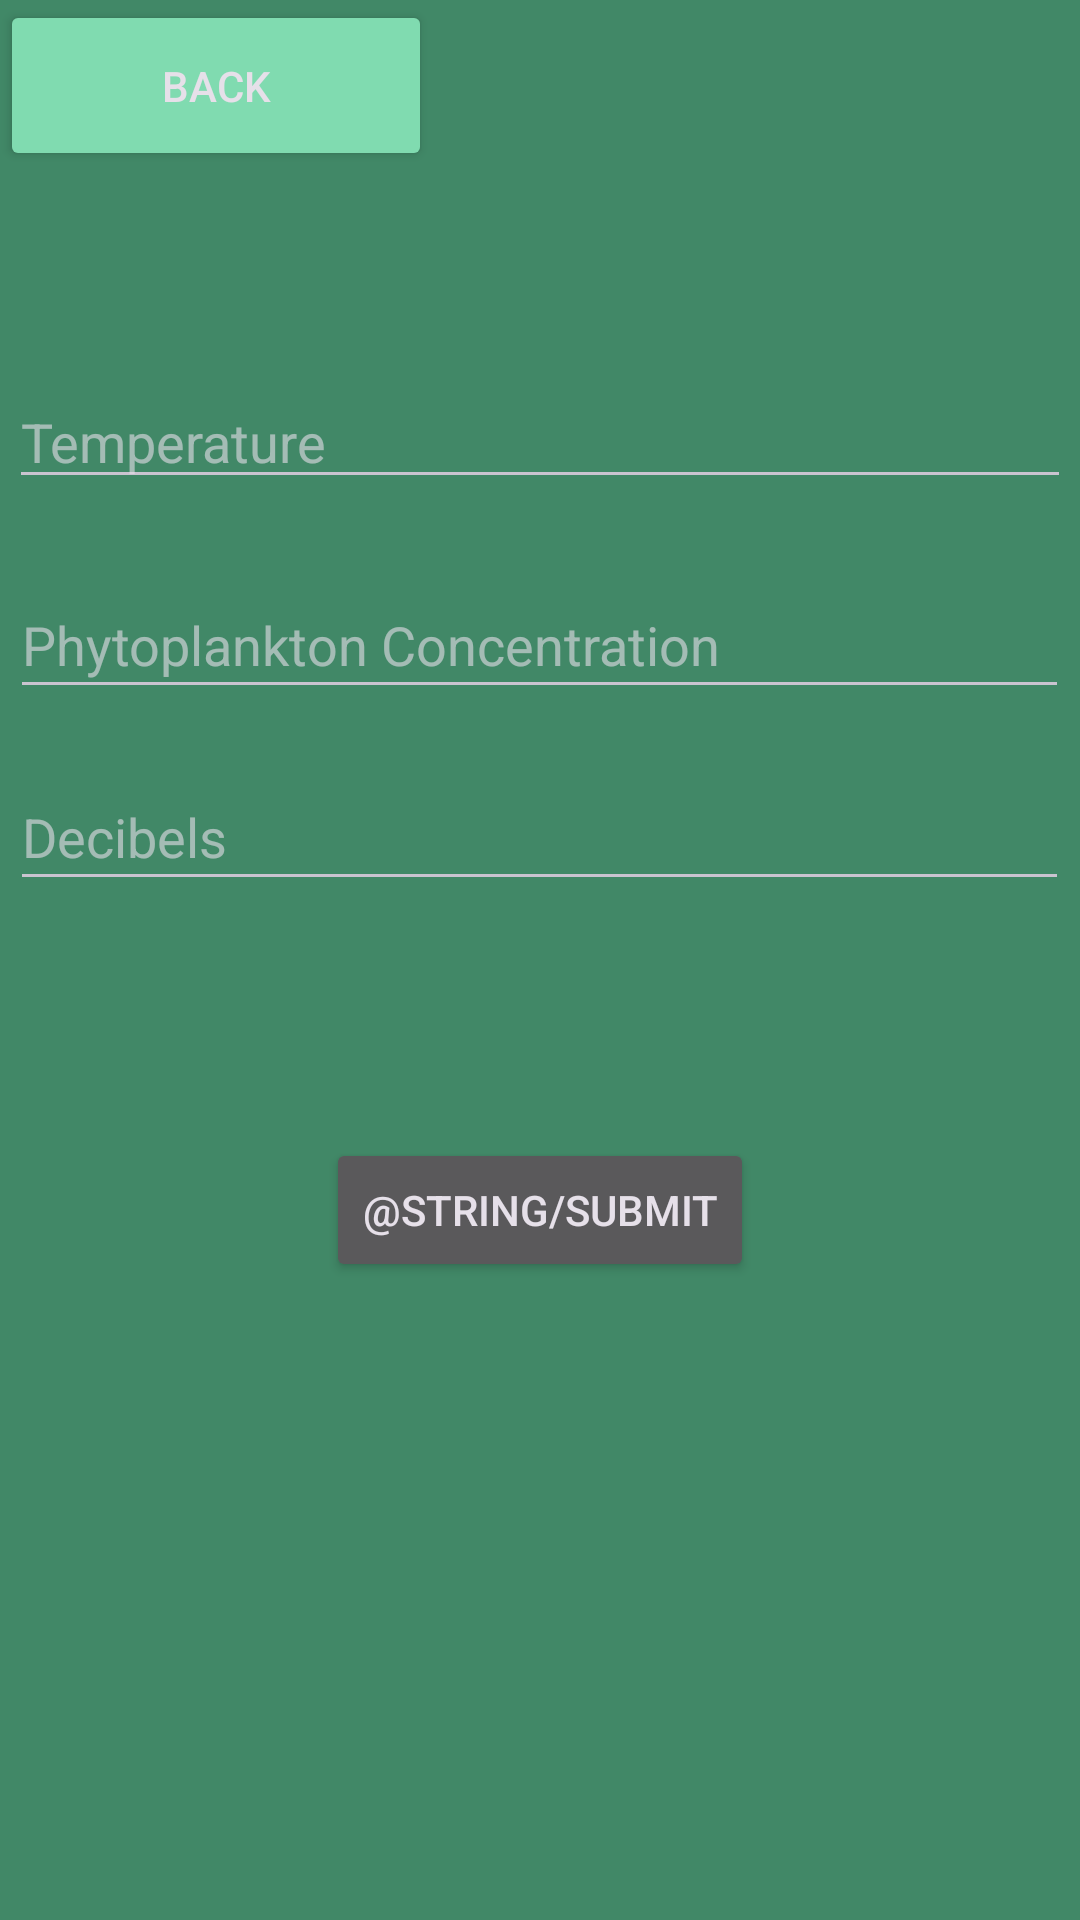

Here is an Android app screen rendered from its layout file. Give the layout XML and the strings, colors and styles it references.
<!-- AndroidManifest.xml: application theme Theme.Material3.Dark -->
<!-- res/layout/activity_create_data_base.xml -->
<?xml version="1.0" encoding="utf-8"?>
<androidx.constraintlayout.widget.ConstraintLayout xmlns:android="http://schemas.android.com/apk/res/android"
    xmlns:app="http://schemas.android.com/apk/res-auto"
    xmlns:tools="http://schemas.android.com/tools"
    android:layout_width="match_parent"
    android:layout_height="match_parent"
    android:background="#418867"
    tools:context=".CreateDataBase">

    <Button
        android:id="@+id/back_button"
        android:layout_width="144dp"
        android:layout_height="57dp"
        android:backgroundTint="#80DBB0"
        android:text="@string/back_to_main"
        app:layout_constraintBottom_toBottomOf="parent"
        app:layout_constraintEnd_toEndOf="parent"
        app:layout_constraintHorizontal_bias="0.0"
        app:layout_constraintStart_toStartOf="parent"
        app:layout_constraintTop_toTopOf="parent"
        app:layout_constraintVertical_bias="0.0" />

    <Button
        android:id="@+id/submitButton"
        android:layout_width="wrap_content"
        android:layout_height="wrap_content"
        android:text="@string/submit"
        app:layout_constraintBottom_toBottomOf="parent"
        app:layout_constraintEnd_toEndOf="parent"
        app:layout_constraintStart_toStartOf="parent"
        app:layout_constraintTop_toBottomOf="@+id/temperatureEditText" />

    <EditText
        android:id="@+id/decibels"
        android:layout_width="353dp"
        android:layout_height="46dp"
        android:hint="Decibels"
        android:inputType="number"
        app:layout_constraintBottom_toTopOf="@+id/submitButton"
        app:layout_constraintEnd_toEndOf="parent"
        app:layout_constraintHorizontal_bias="0.482"
        app:layout_constraintStart_toStartOf="parent"
        app:layout_constraintTop_toBottomOf="@+id/planktonConcentration"
        app:layout_constraintVertical_bias="0.187" />

    <EditText
        android:id="@+id/planktonConcentration"
        android:layout_width="353dp"
        android:layout_height="46dp"
        android:layout_marginTop="24dp"
        android:hint="Phytoplankton Concentration"
        android:inputType="text"
        app:layout_constraintEnd_toEndOf="parent"
        app:layout_constraintHorizontal_bias="0.482"
        app:layout_constraintStart_toStartOf="parent"
        app:layout_constraintTop_toBottomOf="@+id/temperatureEditText" />

    <EditText
        android:id="@+id/temperatureEditText"
        android:layout_width="354dp"
        android:layout_height="38dp"
        android:hint="Temperature"
        android:inputType="numberDecimal"
        app:layout_constraintBottom_toBottomOf="parent"
        app:layout_constraintEnd_toEndOf="parent"
        app:layout_constraintHorizontal_bias="0.491"
        app:layout_constraintStart_toStartOf="parent"
        app:layout_constraintTop_toTopOf="parent"
        app:layout_constraintVertical_bias="0.213" />

</androidx.constraintlayout.widget.ConstraintLayout>
<!-- resources referenced by this layout -->
<resources>
  <string name="back_to_main">back</string>
</resources>
